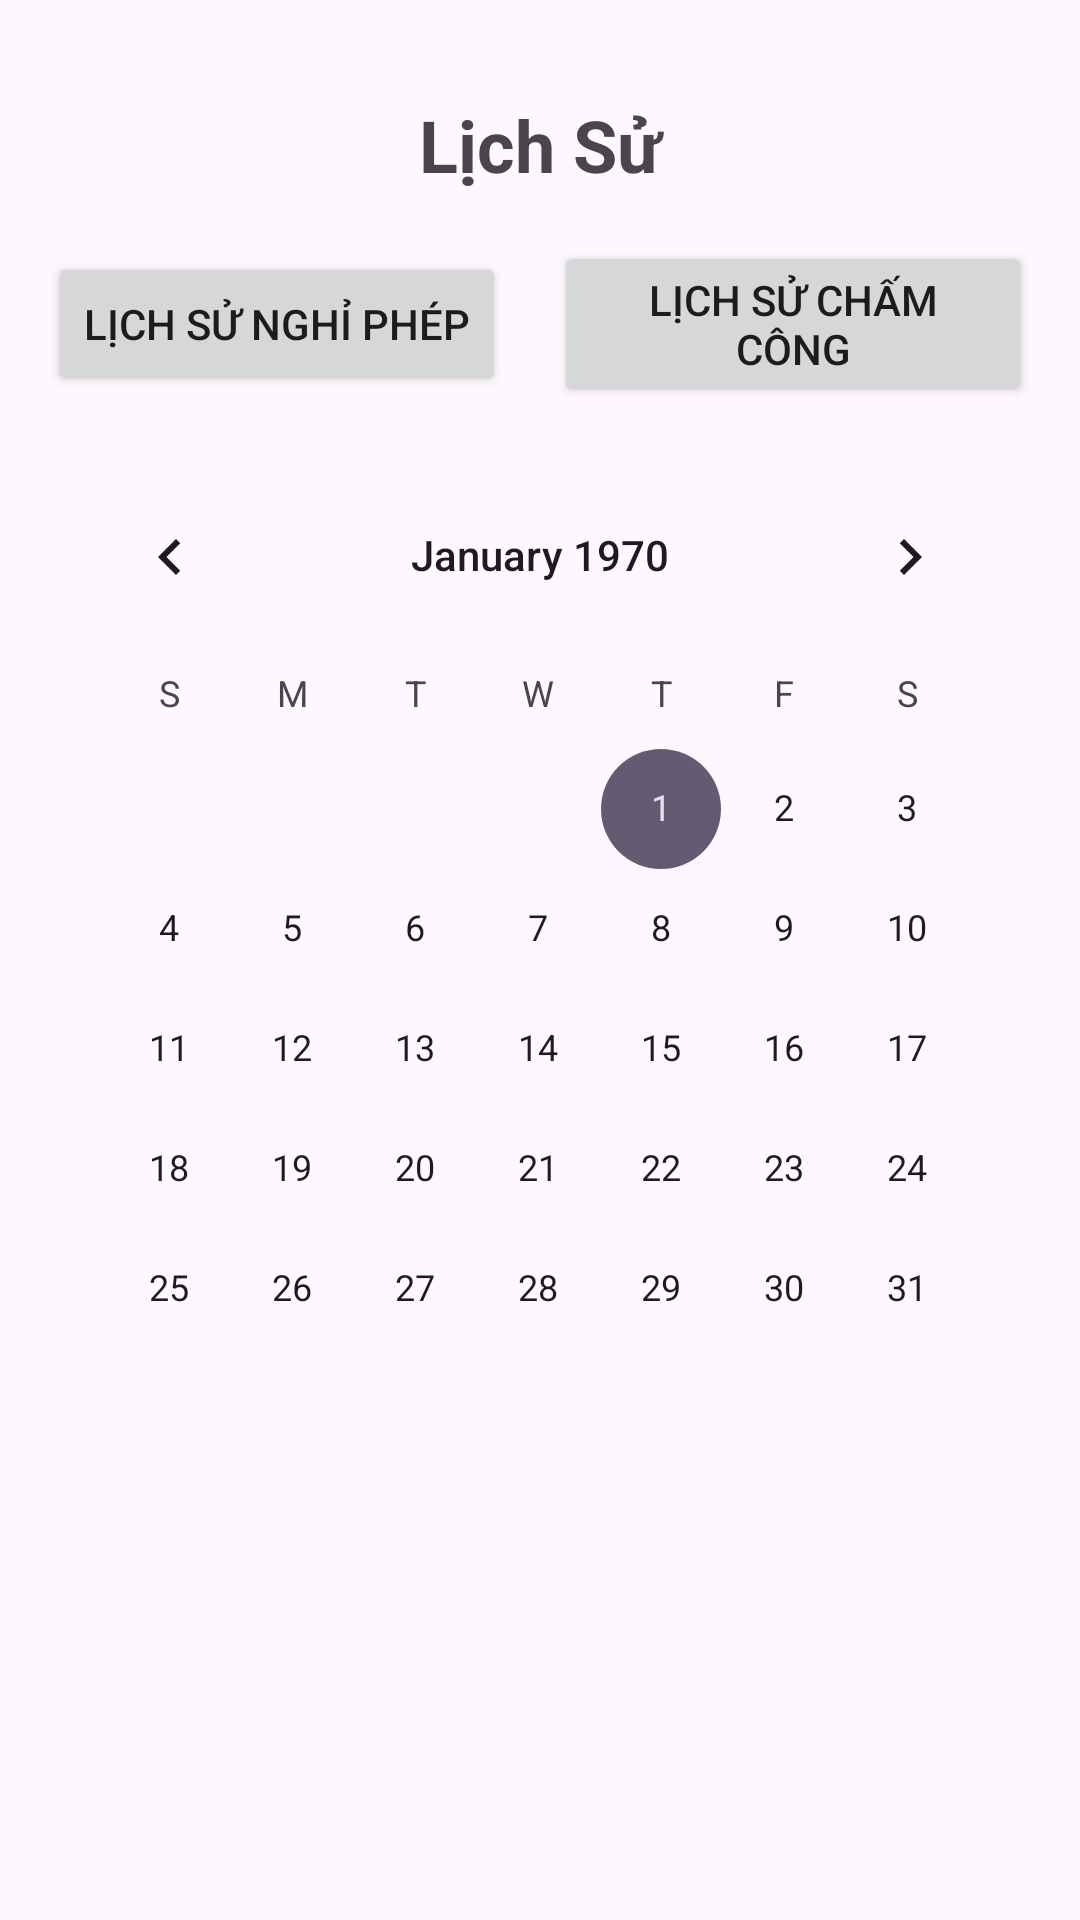

This screen was rendered from an Android layout file. Write that file and the resources it references.
<!-- AndroidManifest.xml: application theme Theme.ChamCong -->
<!-- res/layout/activity_leave_history.xml -->
<LinearLayout
    xmlns:android="http://schemas.android.com/apk/res/android"
    android:layout_width="match_parent"
    android:layout_height="match_parent"
    android:orientation="vertical"
    android:padding="16dp">

    
    <TextView
        android:id="@+id/titleText"
        android:layout_width="match_parent"
        android:layout_height="wrap_content"
        android:text="Lịch Sử"
        android:textSize="24sp"
        android:textStyle="bold"
        android:gravity="center"
        android:padding="16dp" />

    
    <LinearLayout
        android:layout_width="match_parent"
        android:layout_height="wrap_content"
        android:orientation="horizontal"
        android:gravity="center"
        android:paddingBottom="16dp">

        <Button
            android:id="@+id/btnLeaveHistory"
            android:layout_width="wrap_content"
            android:layout_height="wrap_content"
            android:text="Lịch Sử Nghỉ Phép" />

        <Space
            android:layout_width="16dp"
            android:layout_height="match_parent" />

        <Button
            android:id="@+id/btnAttendanceHistory"
            android:layout_width="wrap_content"
            android:layout_height="wrap_content"
            android:text="Lịch Sử Chấm Công" />
    </LinearLayout>

    
    <CalendarView
        android:id="@+id/calendarView"
        android:layout_width="match_parent"
        android:layout_height="wrap_content"
        android:layout_marginBottom="16dp" />

    
    <ScrollView
        android:layout_width="match_parent"
        android:layout_height="match_parent"
        android:fillViewport="true">

        <LinearLayout
            android:id="@+id/detailLayout"
            android:layout_width="match_parent"
            android:layout_height="wrap_content"
            android:orientation="vertical" />
    </ScrollView>
</LinearLayout>
<!-- resources referenced by this layout -->
<resources>
  <style name="Theme.ChamCong" parent="Base.Theme.ChamCong" />
  <style name="Base.Theme.ChamCong" parent="Theme.Material3.DayNight.NoActionBar">
          
          
      </style>
</resources>
